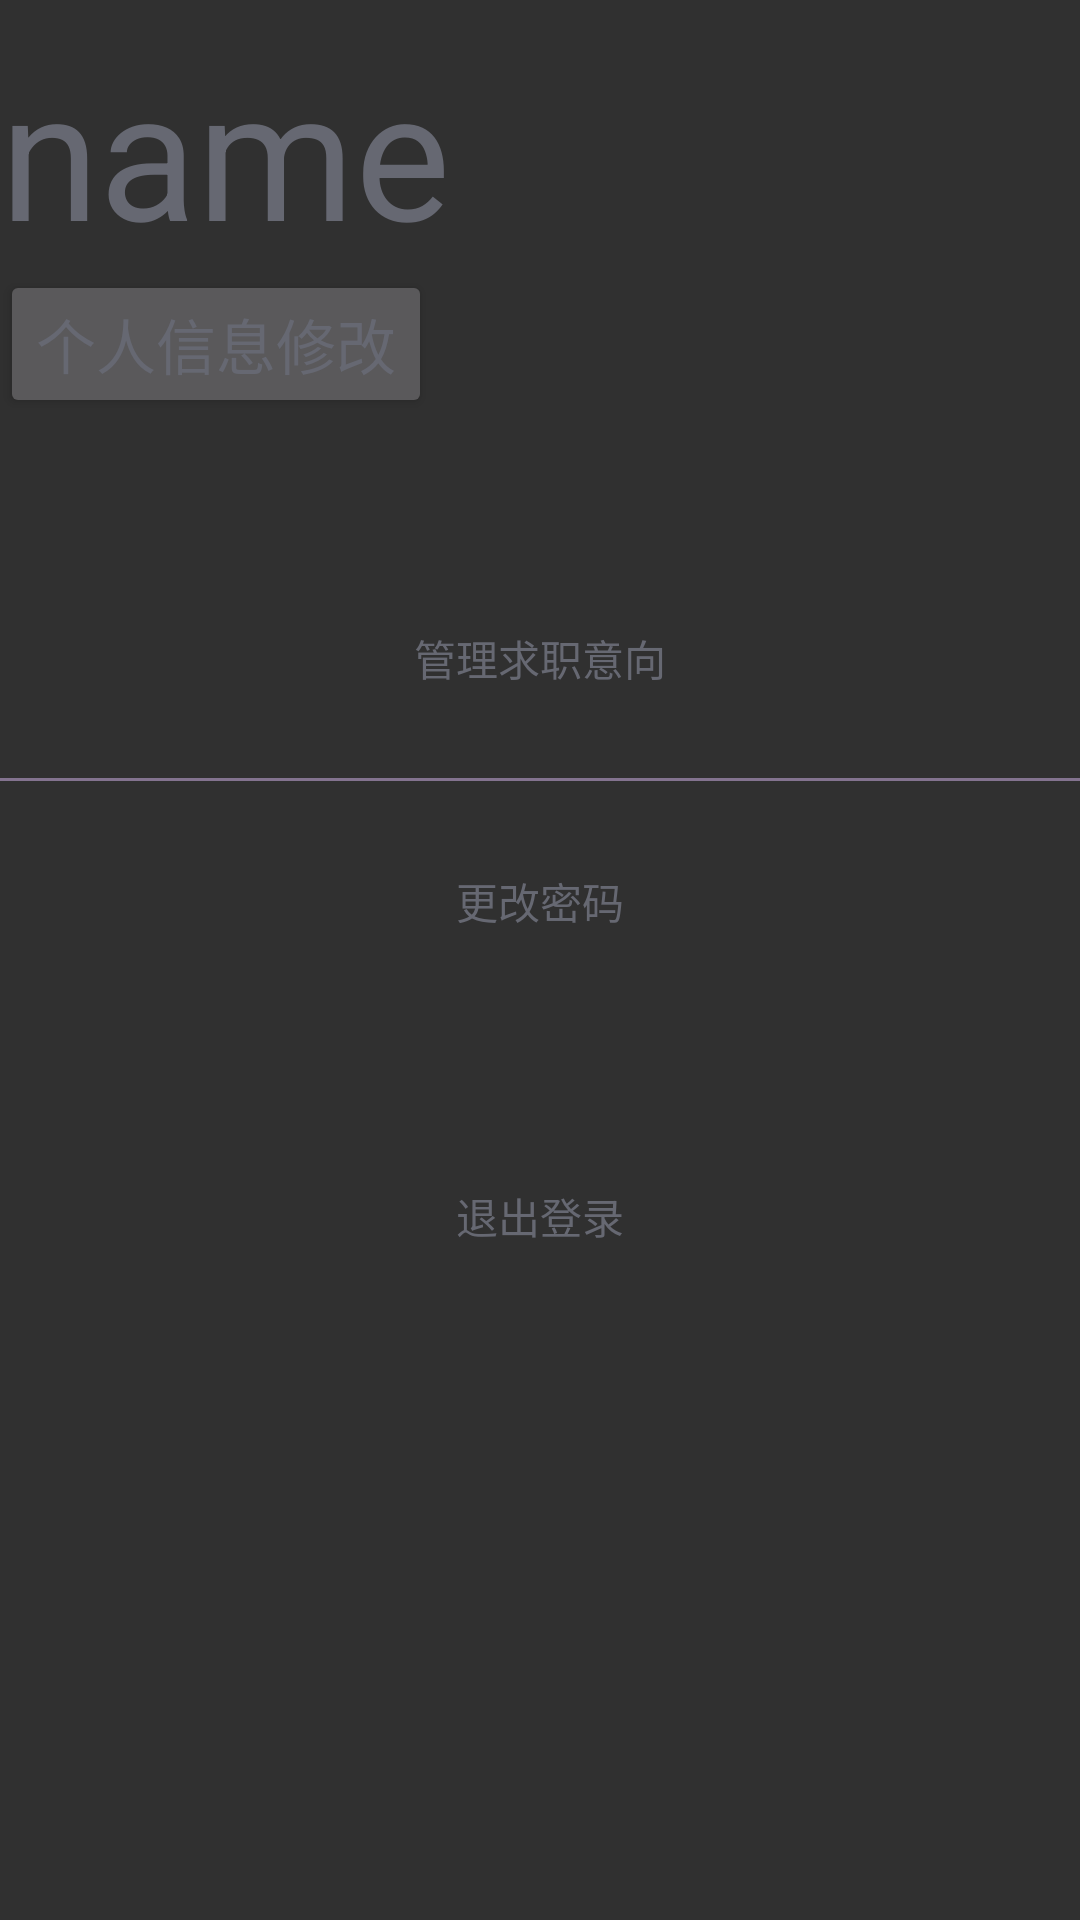

This screen was rendered from an Android layout file. Write that file and the resources it references.
<!-- AndroidManifest.xml: application theme Theme.AppCompat.NoActionBar -->
<!-- res/layout/mine_main_ee.xml -->
<?xml version="1.0" encoding="utf-8"?>
<LinearLayout xmlns:android="http://schemas.android.com/apk/res/android"
    xmlns:tools="http://schemas.android.com/tools"
    android:layout_width="match_parent"
    android:layout_height="match_parent"
    android:orientation="vertical">

    <LinearLayout
        android:layout_width="match_parent"
        android:layout_height="wrap_content"
        android:paddingTop="10dp"
        android:paddingBottom="20dp"
        android:orientation="vertical">
        <TextView
            android:layout_width="wrap_content"
            android:layout_height="wrap_content"
            android:text="name"
            android:textColor="#666872"
            android:textSize="60sp" />
        <Button
            android:layout_width="wrap_content"
            android:layout_height="wrap_content"
            android:text="个人信息修改"
            android:textSize="20sp"
            android:textColor="#666872"
            android:id="@+id/mine_button4"/>

    </LinearLayout>

    <LinearLayout
        android:layout_width="match_parent"
        android:layout_height="wrap_content"
        android:orientation="vertical"
        android:paddingTop="20dp"
        android:paddingBottom="20dp">
        <Button
            android:layout_width="match_parent"
            android:layout_height="80dp"
            android:text="管理求职意向"
            android:background="@null"
            android:textColor="#666872"
            android:id="@+id/mine_button1"/>
        <View
            android:layout_width="match_parent"
            android:layout_height="1dip"
            android:layout_marginLeft="0dp"
            android:layout_marginTop="0dp"
            android:layout_marginRight="0dp"
            android:layout_marginBottom="0dp"
            android:background="#83738F"></View>
        <Button
            android:layout_width="match_parent"
            android:layout_height="80dp"
            android:text="更改密码"
            android:background="@null"
            android:textColor="#666872"
            android:id="@+id/mine_button2"/>

    </LinearLayout>

    <LinearLayout
        android:layout_width="match_parent"
        android:layout_height="wrap_content"
        android:paddingTop="10dp"
        android:paddingBottom="0dp">
        <Button
            android:layout_width="match_parent"
            android:layout_height="70dp"
            android:text="退出登录"
            android:background="@null"
            android:textColor="#666872"
            android:id="@+id/mine_button3"/>
    </LinearLayout>
</LinearLayout>
<!-- resources referenced by this layout -->
<resources>

</resources>
